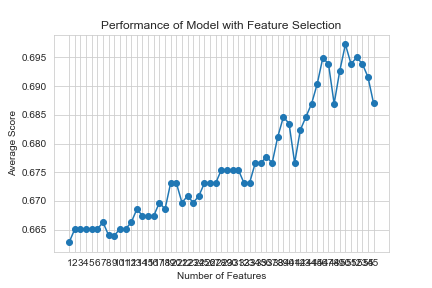

The data file committed next to this chart (first rows):
feature_idx, cv_scores, avg_score, feature_names, ci_bound, std_dev, std_err
(0, 1, 2, 3, 4, 5, 6, 7, 8, 9, 10, 11, 1…, [0.66285714 0.66857143 0.66666667 0.6609…, 0.6628, ('B', 'C', 'F', 'H', 'L', 'M', 'N', 'O',…, 0.006028, 0.00469, 0.002345
(0, 1, 2, 3, 4, 5, 6, 7, 8, 9, 10, 11, 1…, [0.66285714 0.67428571 0.66666667 0.6666…, 0.6651, ('B', 'C', 'F', 'H', 'L', 'M', 'N', 'O',…, 0.007983, 0.006211, 0.003105
(0, 1, 2, 3, 4, 5, 6, 7, 8, 9, 10, 11, 1…, [0.66285714 0.67428571 0.66666667 0.6666…, 0.6651, ('B', 'C', 'F', 'H', 'L', 'M', 'N', 'O',…, 0.007983, 0.006211, 0.003105
(0, 1, 2, 3, 4, 5, 6, 7, 8, 9, 10, 11, 1…, [0.66285714 0.67428571 0.66666667 0.6666…, 0.6651, ('B', 'C', 'F', 'H', 'L', 'M', 'N', 'O',…, 0.007983, 0.006211, 0.003105
(0, 1, 2, 3, 4, 5, 6, 7, 8, 9, 10, 11, 1…, [0.66285714 0.66857143 0.66666667 0.6724…, 0.6651, ('B', 'C', 'F', 'H', 'L', 'M', 'N', 'O',…, 0.007529, 0.005858, 0.002929
(0, 1, 2, 3, 4, 5, 6, 7, 8, 9, 10, 11, 1…, [0.66285714 0.67428571 0.66666667 0.6666…, 0.6651, ('B', 'C', 'F', 'H', 'L', 'M', 'N', 'O',…, 0.007983, 0.006211, 0.003105
(0, 1, 2, 3, 4, 5, 6, 7, 8, 9, 10, 11, 1…, [0.66285714 0.67428571 0.66666667 0.6724…, 0.6663, ('B', 'C', 'F', 'H', 'L', 'M', 'N', 'O',…, 0.008848, 0.006884, 0.003442
(0, 1, 2, 3, 4, 5, 6, 7, 8, 9, 10, 11, 1…, [0.66285714 0.66285714 0.66666667 0.6724…, 0.664, ('B', 'C', 'F', 'H', 'L', 'M', 'N', 'O',…, 0.007235, 0.005629, 0.002815
(0, 1, 2, 3, 4, 5, 6, 7, 8, 9, 10, 11, 1…, [0.66285714 0.66857143 0.66666667 0.6666…, 0.664, ('B', 'C', 'F', 'H', 'L', 'M', 'N', 'O',…, 0.006147, 0.004782, 0.002391
(0, 1, 2, 3, 4, 5, 6, 7, 8, 9, 10, 11, 1…, [0.66285714 0.67428571 0.66666667 0.6666…, 0.6651, ('B', 'C', 'F', 'H', 'L', 'M', 'N', 'O',…, 0.007983, 0.006211, 0.003105
(0, 1, 2, 3, 4, 5, 6, 7, 8, 9, 10, 11, 1…, [0.66285714 0.67428571 0.66666667 0.6666…, 0.6651, ('B', 'C', 'F', 'H', 'L', 'M', 'N', 'O',…, 0.007983, 0.006211, 0.003105
(0, 1, 2, 3, 4, 5, 6, 7, 8, 9, 10, 11, 1…, [0.67428571 0.67428571 0.66091954 0.6666…, 0.6663, ('B', 'C', 'F', 'H', 'L', 'M', 'N', 'O',…, 0.009626, 0.007489, 0.003745
(0, 1, 2, 3, 4, 5, 6, 7, 9, 10, 11, 12, …, [0.67428571 0.66857143 0.66666667 0.6781…, 0.6686, ('B', 'C', 'F', 'H', 'L', 'M', 'N', 'O',…, 0.01008, 0.007846, 0.003923
(0, 1, 2, 3, 4, 5, 6, 7, 10, 11, 12, 13,…, [0.67428571 0.66857143 0.66666667 0.6724…, 0.6674, ('B', 'C', 'F', 'H', 'L', 'M', 'N', 'O',…, 0.008602, 0.006693, 0.003346
(0, 1, 2, 3, 4, 5, 6, 7, 10, 11, 12, 13,…, [0.67428571 0.66857143 0.66666667 0.6724…, 0.6674, ('B', 'C', 'F', 'H', 'L', 'M', 'N', 'O',…, 0.008602, 0.006693, 0.003346
(0, 1, 2, 3, 4, 5, 6, 7, 10, 11, 12, 13,…, [0.66857143 0.66857143 0.66666667 0.6781…, 0.6674, ('B', 'C', 'F', 'H', 'L', 'M', 'N', 'O',…, 0.00942, 0.007329, 0.003665
(0, 1, 2, 3, 4, 5, 6, 7, 10, 11, 12, 13,…, [0.67428571 0.67428571 0.66666667 0.6781…, 0.6697, ('B', 'C', 'F', 'H', 'L', 'M', 'N', 'O',…, 0.0105, 0.008172, 0.004086
(0, 1, 2, 3, 4, 5, 6, 7, 10, 11, 12, 13,…, [0.66857143 0.67428571 0.66091954 0.6781…, 0.6686, ('B', 'C', 'F', 'H', 'L', 'M', 'N', 'O',…, 0.008937, 0.006953, 0.003476
(0, 1, 2, 4, 5, 6, 7, 10, 11, 12, 13, 15…, [0.68       0.68       0.66666667 0.6781…, 0.6731, ('B', 'C', 'F', 'L', 'M', 'N', 'O', 'AD'…, 0.01013, 0.007881, 0.003941
(0, 1, 2, 5, 6, 7, 10, 11, 12, 13, 15, 1…, [0.67428571 0.68571429 0.66666667 0.6781…, 0.6731, ('B', 'C', 'F', 'M', 'N', 'O', 'AD', 'AE…, 0.01114, 0.00867, 0.004335
(0, 1, 2, 6, 7, 11, 12, 13, 15, 16, 18, …, [0.67428571 0.66857143 0.66666667 0.6781…, 0.6697, ('B', 'C', 'F', 'N', 'O', 'AE', 'AN', 'A…, 0.007716, 0.006003, 0.003002
(0, 1, 2, 6, 7, 11, 12, 13, 15, 16, 18, …, [0.67428571 0.67428571 0.66666667 0.6781…, 0.6709, ('B', 'C', 'F', 'N', 'O', 'AE', 'AN', 'A…, 0.007989, 0.006216, 0.003108
(0, 1, 2, 6, 7, 11, 12, 13, 15, 16, 18, …, [0.67428571 0.66857143 0.66666667 0.6781…, 0.6697, ('B', 'C', 'F', 'N', 'O', 'AE', 'AN', 'A…, 0.007716, 0.006003, 0.003002
(0, 1, 2, 6, 7, 11, 12, 13, 15, 16, 18, …, [0.67428571 0.68       0.66666667 0.6781…, 0.6709, ('B', 'C', 'F', 'N', 'O', 'AE', 'AN', 'A…, 0.01167, 0.00908, 0.00454
(0, 1, 2, 6, 7, 11, 12, 13, 15, 16, 18, …, [0.68       0.68       0.66666667 0.6781…, 0.6731, ('B', 'C', 'F', 'N', 'O', 'AE', 'AN', 'A…, 0.01013, 0.007881, 0.003941
(0, 1, 2, 6, 7, 11, 12, 13, 15, 16, 18, …, [0.68       0.68       0.66666667 0.6781…, 0.6731, ('B', 'C', 'F', 'N', 'O', 'AE', 'AN', 'A…, 0.01013, 0.007881, 0.003941
(1, 2, 6, 7, 11, 12, 13, 15, 16, 18, 19,…, [0.68       0.68571429 0.66091954 0.6781…, 0.6731, ('C', 'F', 'N', 'O', 'AE', 'AN', 'AO', '…, 0.01322, 0.01029, 0.005143
(1, 2, 6, 7, 11, 12, 13, 15, 16, 18, 22,…, [0.68       0.68571429 0.66666667 0.6839…, 0.6754, ('C', 'F', 'N', 'O', 'AE', 'AN', 'AO', '…, 0.01267, 0.009858, 0.004929
(1, 2, 6, 7, 11, 12, 13, 15, 16, 18, 22,…, [0.68       0.68571429 0.66666667 0.6839…, 0.6754, ('C', 'F', 'N', 'O', 'AE', 'AN', 'AO', '…, 0.01267, 0.009858, 0.004929
(1, 2, 6, 7, 11, 12, 13, 15, 16, 18, 22,…, [0.68571429 0.68       0.66666667 0.6839…, 0.6754, ('C', 'F', 'N', 'O', 'AE', 'AN', 'AO', '…, 0.01267, 0.009858, 0.004929
(1, 2, 6, 7, 11, 12, 13, 15, 16, 18, 22,…, [0.68       0.69142857 0.66666667 0.6781…, 0.6754, ('C', 'F', 'N', 'O', 'AE', 'AN', 'AO', '…, 0.01374, 0.01069, 0.005346
(1, 2, 6, 7, 11, 12, 13, 15, 16, 18, 22,…, [0.68       0.68       0.66666667 0.6781…, 0.6731, ('C', 'F', 'N', 'O', 'AE', 'AN', 'AO', '…, 0.01013, 0.007881, 0.003941
(1, 2, 6, 7, 11, 12, 13, 15, 16, 22, 23,…, [0.68       0.68       0.66666667 0.6781…, 0.6731, ('C', 'F', 'N', 'O', 'AE', 'AN', 'AO', '…, 0.01013, 0.007881, 0.003941
(1, 2, 5, 6, 7, 11, 12, 13, 15, 22, 23, …, [0.68571429 0.68571429 0.66666667 0.6839…, 0.6766, ('C', 'F', 'M', 'N', 'O', 'AE', 'AN', 'A…, 0.01365, 0.01062, 0.005311
(1, 2, 6, 7, 11, 12, 13, 15, 22, 23, 24,…, [0.68571429 0.69142857 0.66666667 0.6781…, 0.6766, ('C', 'F', 'N', 'O', 'AE', 'AN', 'AO', '…, 0.01465, 0.0114, 0.005701
(1, 2, 5, 6, 7, 11, 12, 13, 15, 22, 23, …, [0.69142857 0.68571429 0.66666667 0.6839…, 0.6777, ('C', 'F', 'M', 'N', 'O', 'AE', 'AN', 'A…, 0.01515, 0.01179, 0.005893
(1, 2, 5, 6, 7, 9, 11, 12, 15, 23, 24, 2…, [0.68       0.69142857 0.66666667 0.6839…, 0.6766, ('C', 'F', 'M', 'N', 'O', 'AC', 'AE', 'A…, 0.01442, 0.01122, 0.00561
(1, 2, 5, 6, 7, 8, 9, 11, 17, 23, 24, 27…, [0.68571429 0.69142857 0.67816092 0.6896…, 0.6812, ('C', 'F', 'M', 'N', 'O', 'U', 'AC', 'AE…, 0.01428, 0.01111, 0.005554
(1, 2, 5, 7, 8, 10, 23, 24, 27, 28, 30, …, [0.69142857 0.68571429 0.67816092 0.6954…, 0.6846, ('C', 'F', 'M', 'O', 'U', 'AD', 'AZ', 'B…, 0.01082, 0.00842, 0.00421
(5, 7, 8, 10, 23, 24, 27, 28, 30, 31, 36…, [0.69142857 0.68       0.68965517 0.6896…, 0.6835, ('M', 'O', 'U', 'AD', 'AZ', 'BD', 'D_1.0…, 0.01198, 0.009319, 0.00466
(7, 8, 10, 23, 24, 27, 28, 30, 31, 35, 3…, [0.68571429 0.65714286 0.67241379 0.6954…, 0.6766, ('O', 'U', 'AD', 'AZ', 'BD', 'D_1.0', 'D…, 0.01676, 0.01304, 0.00652
(6, 7, 8, 10, 23, 24, 27, 28, 30, 35, 36…, [0.68571429 0.67428571 0.67816092 0.7011…, 0.6823, ('N', 'O', 'U', 'AD', 'AZ', 'BD', 'D_1.0…, 0.01343, 0.01045, 0.005225
(6, 7, 8, 10, 23, 24, 27, 28, 30, 35, 40…, [0.68571429 0.67428571 0.68390805 0.7011…, 0.6846, ('N', 'O', 'U', 'AD', 'AZ', 'BD', 'D_1.0…, 0.01183, 0.009203, 0.004601
(6, 8, 10, 23, 24, 27, 30, 35, 40, 44, 4…, [0.68571429 0.68       0.68965517 0.7011…, 0.6869, ('N', 'U', 'AD', 'AZ', 'BD', 'D_1.0', 'D…, 0.01054, 0.008198, 0.004099
(5, 6, 10, 23, 24, 30, 40, 41, 44, 53, 5…, [0.69142857 0.68571429 0.70114943 0.6896…, 0.6904, ('M', 'N', 'AD', 'AZ', 'BD', 'D_4.0', 'J…, 0.007739, 0.006021, 0.00301
(2, 5, 6, 10, 20, 23, 24, 39, 44, 54), [0.69142857 0.69714286 0.70114943 0.6954…, 0.695, ('F', 'M', 'N', 'AD', 'AW', 'AZ', 'BD', …, 0.005264, 0.004096, 0.002048
(5, 6, 10, 20, 23, 24, 39, 44, 54), [0.68       0.68       0.70689655 0.7011…, 0.6938, ('M', 'N', 'AD', 'AW', 'AZ', 'BD', 'I_4.…, 0.01477, 0.01149, 0.005746
(5, 6, 10, 23, 24, 41, 44, 54), [0.69142857 0.68       0.68965517 0.6954…, 0.6869, ('M', 'N', 'AD', 'AZ', 'BD', 'J_2.0', 'J…, 0.00861, 0.006699, 0.003349
(6, 20, 23, 24, 30, 44, 54), [0.69142857 0.69714286 0.67241379 0.7068…, 0.6927, ('N', 'AW', 'AZ', 'BD', 'D_4.0', 'J_5.0'…, 0.01456, 0.01133, 0.005664
(20, 23, 24, 42, 44, 54), [0.69142857 0.70285714 0.67816092 0.7068…, 0.6972, ('AW', 'AZ', 'BD', 'J_3.0', 'J_5.0', 'BR…, 0.01426, 0.0111, 0.005549
(27, 29, 39, 44, 54), [0.65714286 0.69142857 0.70114943 0.7183…, 0.6939, ('D_1.0', 'D_3.0', 'I_4.0', 'J_5.0', 'BR…, 0.0261, 0.02031, 0.01015
(22, 27, 44, 54), [0.66285714 0.69714286 0.70689655 0.7183…, 0.695, ('AY', 'D_1.0', 'J_5.0', 'BR'), 0.02408, 0.01873, 0.009367
(37, 39, 54), [0.64       0.68       0.72988506 0.7298…, 0.6939, ('I_2.0', 'I_4.0', 'BR'), 0.04342, 0.03378, 0.01689
(39, 54), [0.64       0.67428571 0.73563218 0.7183…, 0.6916, ('I_4.0', 'BR'), 0.0431, 0.03353, 0.01677
(54,), [0.63428571 0.67428571 0.72988506 0.7126…, 0.687, ('BR',), 0.04242, 0.03301, 0.0165
